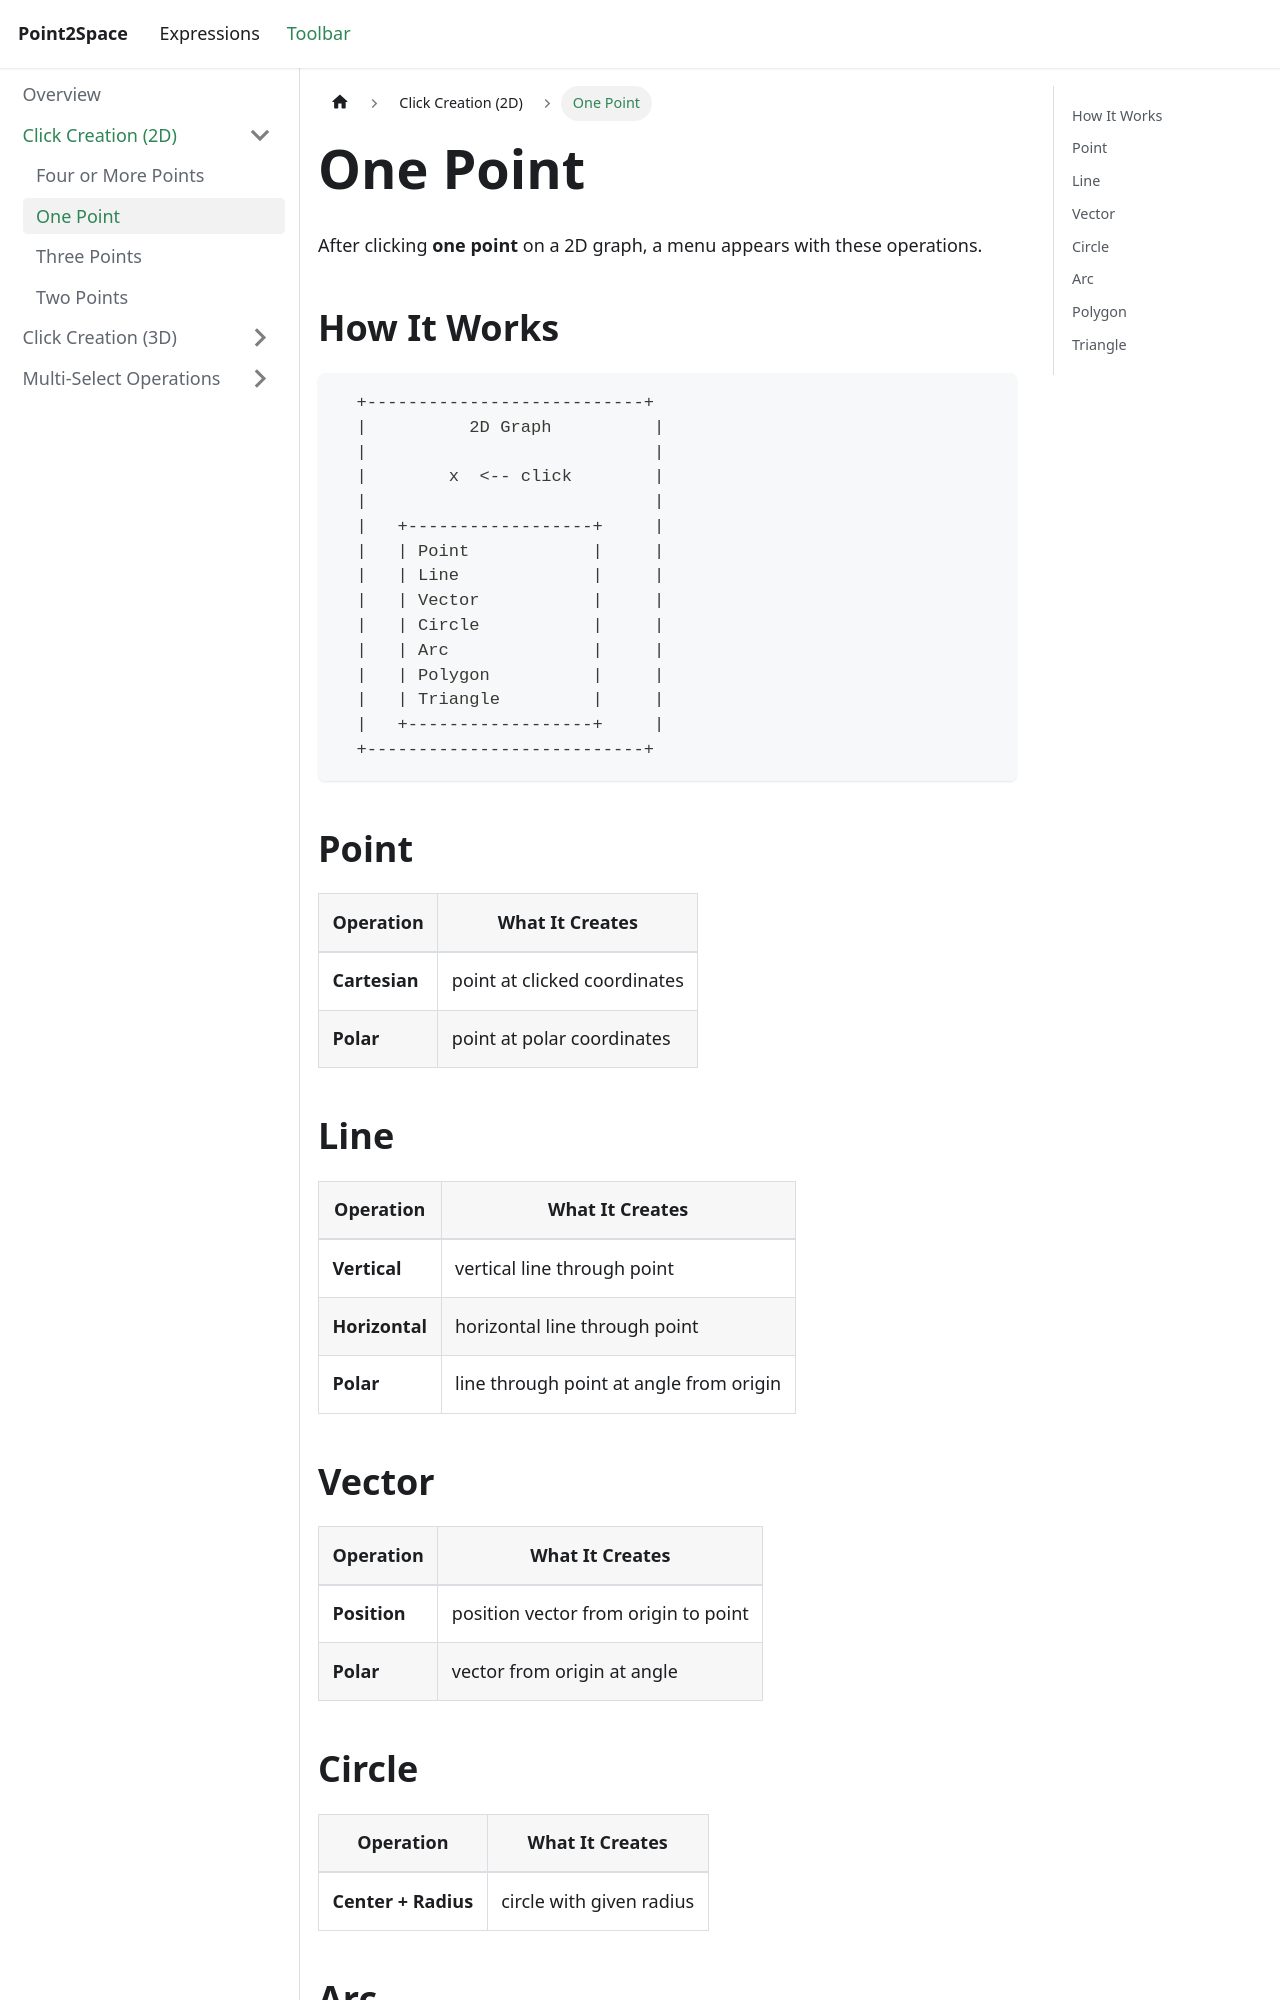

repository: provility/p2s-docs · page: toolbar/click-creation-2d/one-point/index.html · generator: docusaurus

---
title: "One Point"
sidebar_label: "One Point"
---

# One Point

After clicking **one point** on a 2D graph, a menu appears with these operations.

## How It Works

```
  +---------------------------+
  |          2D Graph          |
  |                            |
  |        x  <-- click        |
  |                            |
  |   +------------------+     |
  |   | Point            |     |
  |   | Line             |     |
  |   | Vector           |     |
  |   | Circle           |     |
  |   | Arc              |     |
  |   | Polygon          |     |
  |   | Triangle         |     |
  |   +------------------+     |
  +---------------------------+
```

## Point

| Operation | What It Creates |
|-----------|----------------|
| **Cartesian** | point at clicked coordinates |
| **Polar** | point at polar coordinates |

## Line

| Operation | What It Creates |
|-----------|----------------|
| **Vertical** | vertical line through point |
| **Horizontal** | horizontal line through point |
| **Polar** | line through point at angle from origin |
